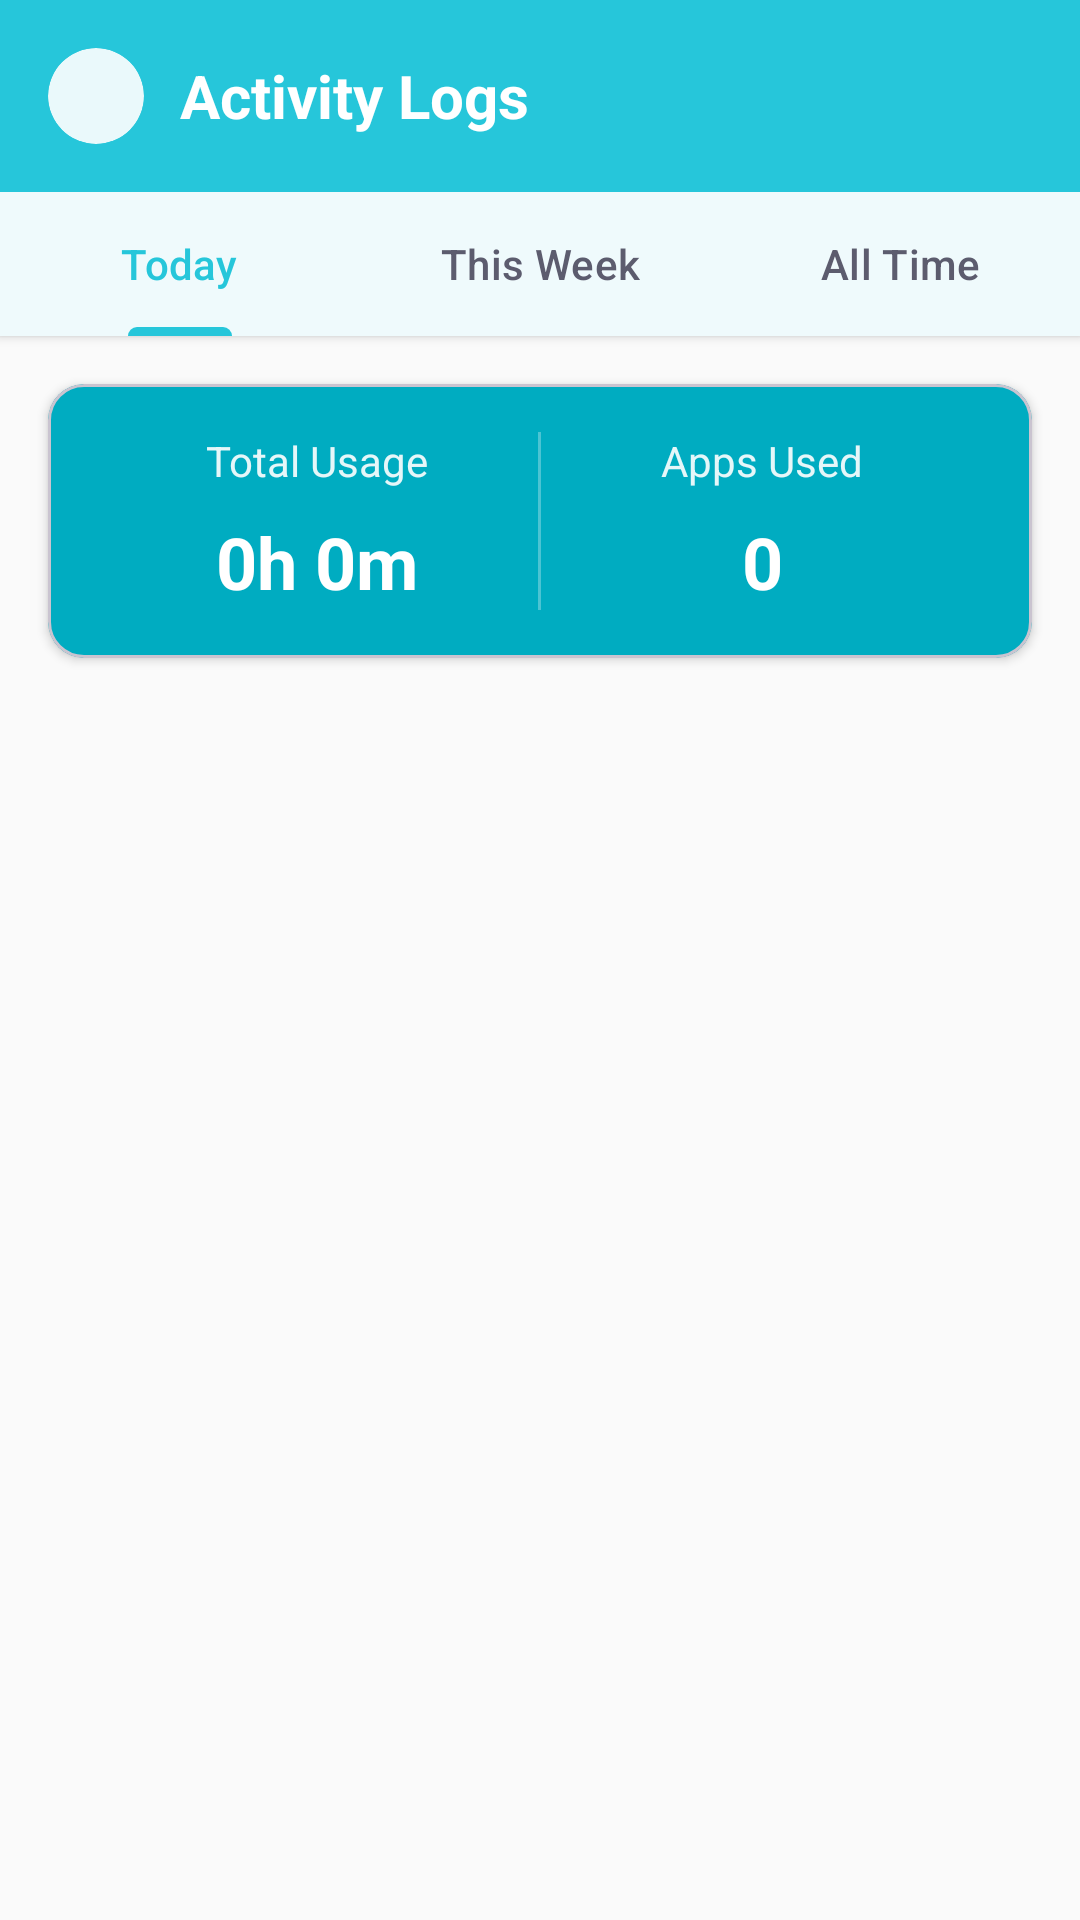

Here is an Android app screen rendered from its layout file. Give the layout XML and the strings, colors and styles it references.
<!-- AndroidManifest.xml: application theme Theme.SafeZone -->
<!-- res/layout/activity_activity_logs.xml -->
<?xml version="1.0" encoding="utf-8"?>
<LinearLayout xmlns:android="http://schemas.android.com/apk/res/android"
    xmlns:app="http://schemas.android.com/apk/res-auto"
    android:layout_width="match_parent"
    android:layout_height="match_parent"
    android:orientation="vertical"
    android:background="@color/background">

    
    <com.google.android.material.appbar.MaterialToolbar
        android:id="@+id/toolbar"
        android:layout_width="match_parent"
        android:layout_height="?attr/actionBarSize"
        android:background="@color/primary"
        android:elevation="4dp"
        app:navigationIcon="@drawable/ic_arrow_back"
        app:navigationIconTint="@color/toolbar_text"
        app:contentInsetStartWithNavigation="0dp"
        app:titleTextColor="@color/toolbar_text">

        <LinearLayout
            android:layout_width="wrap_content"
            android:layout_height="match_parent"
            android:orientation="horizontal"
            android:gravity="center_vertical"
            android:paddingStart="0dp"
            android:paddingEnd="0dp">

            <com.google.android.material.card.MaterialCardView
                android:layout_width="32dp"
                android:layout_height="32dp"
                app:cardCornerRadius="16dp"
                app:cardElevation="0dp"
                app:strokeWidth="0dp"
                app:cardBackgroundColor="@color/avatar_background">

                <ImageView
                    android:layout_width="24dp"
                    android:layout_height="24dp"
                    android:layout_gravity="center"
                    android:src="@drawable/logo2"
                    android:contentDescription="@string/app_name"
                    android:scaleType="fitCenter" />

            </com.google.android.material.card.MaterialCardView>

            <TextView
                android:layout_width="wrap_content"
                android:layout_height="wrap_content"
                android:layout_marginStart="12dp"
                android:text="@string/activity_logs"
                android:textColor="@color/toolbar_text"
                android:textSize="20sp"
                android:textStyle="bold" />

        </LinearLayout>

    </com.google.android.material.appbar.MaterialToolbar>

    
    <com.google.android.material.tabs.TabLayout
        android:id="@+id/tab_layout"
        android:layout_width="match_parent"
        android:layout_height="wrap_content"
        android:background="@color/surface"
        android:elevation="2dp"
        app:tabTextColor="@color/text_secondary"
        app:tabSelectedTextColor="@color/primary"
        app:tabIndicatorColor="@color/primary"
        app:tabMode="fixed">

        <com.google.android.material.tabs.TabItem
            android:layout_width="wrap_content"
            android:layout_height="wrap_content"
            android:text="@string/today" />

        <com.google.android.material.tabs.TabItem
            android:layout_width="wrap_content"
            android:layout_height="wrap_content"
            android:text="@string/this_week" />

        <com.google.android.material.tabs.TabItem
            android:layout_width="wrap_content"
            android:layout_height="wrap_content"
            android:text="@string/all_time" />

    </com.google.android.material.tabs.TabLayout>

    
    <com.google.android.material.card.MaterialCardView
        android:layout_width="match_parent"
        android:layout_height="wrap_content"
        android:layout_margin="16dp"
        app:cardCornerRadius="12dp"
        app:cardElevation="2dp"
        app:cardBackgroundColor="@color/secondary">

        <LinearLayout
            android:layout_width="match_parent"
            android:layout_height="wrap_content"
            android:orientation="horizontal"
            android:padding="16dp"
            android:weightSum="2">

            <LinearLayout
                android:layout_width="0dp"
                android:layout_height="wrap_content"
                android:layout_weight="1"
                android:orientation="vertical"
                android:gravity="center">

                <TextView
                    android:layout_width="wrap_content"
                    android:layout_height="wrap_content"
                    android:text="@string/total_usage"
                    android:textColor="@color/text_on_secondary"
                    android:textSize="14sp"
                    android:alpha="0.9" />

                <TextView
                    android:id="@+id/tv_total_time"
                    android:layout_width="wrap_content"
                    android:layout_height="wrap_content"
                    android:layout_marginTop="8dp"
                    android:text="0h 0m"
                    android:textColor="@color/text_on_secondary"
                    android:textSize="24sp"
                    android:textStyle="bold" />

            </LinearLayout>

            <View
                android:layout_width="1dp"
                android:layout_height="match_parent"
                android:background="@color/text_on_secondary"
                android:alpha="0.3" />

            <LinearLayout
                android:layout_width="0dp"
                android:layout_height="wrap_content"
                android:layout_weight="1"
                android:orientation="vertical"
                android:gravity="center">

                <TextView
                    android:layout_width="wrap_content"
                    android:layout_height="wrap_content"
                    android:text="@string/apps_used"
                    android:textColor="@color/text_on_secondary"
                    android:textSize="14sp"
                    android:alpha="0.9" />

                <TextView
                    android:id="@+id/tv_apps_count"
                    android:layout_width="wrap_content"
                    android:layout_height="wrap_content"
                    android:layout_marginTop="8dp"
                    android:text="0"
                    android:textColor="@color/text_on_secondary"
                    android:textSize="24sp"
                    android:textStyle="bold" />

            </LinearLayout>

        </LinearLayout>

    </com.google.android.material.card.MaterialCardView>

    
    <androidx.recyclerview.widget.RecyclerView
        android:id="@+id/recycler_activity_logs"
        android:layout_width="match_parent"
        android:layout_height="0dp"
        android:layout_weight="1"
        android:paddingStart="16dp"
        android:paddingEnd="16dp"
        android:clipToPadding="false" />

    
    <LinearLayout
        android:id="@+id/empty_state"
        android:layout_width="wrap_content"
        android:layout_height="0dp"
        android:layout_weight="1"
        android:layout_gravity="center"
        android:gravity="center"
        android:orientation="vertical"
        android:visibility="gone">

        <ImageView
            android:layout_width="120dp"
            android:layout_height="120dp"
            android:alpha="0.5"
            android:src="@drawable/ic_activity"
            android:contentDescription="@string/no_activity_yet" />

        <TextView
            android:layout_width="wrap_content"
            android:layout_height="wrap_content"
            android:layout_marginTop="16dp"
            android:text="@string/no_activity_yet"
            android:textColor="@color/text_secondary"
            android:textSize="18sp"
            android:textStyle="bold" />

    </LinearLayout>

    
    <ProgressBar
        android:id="@+id/progress_bar"
        android:layout_width="wrap_content"
        android:layout_height="wrap_content"
        android:layout_gravity="center"
        android:visibility="gone" />

</LinearLayout>
<!-- resources referenced by this layout -->
<resources>
  <color name="avatar_background">#FFFFFF</color>
  <color name="background">#FAFAFA</color>
  <color name="primary">#26C6DA</color>
  <color name="secondary">#00ACC1</color>
  <color name="surface">#FFFFFF</color>
  <color name="text_on_secondary">#FFFFFF</color>
  <color name="text_secondary">#5C5C6E</color>
  <color name="toolbar_text">#FFFFFF</color>
  <!-- drawable ic_activity (drawable) -->
  <vector xmlns:android="http://schemas.android.com/apk/res/android"
      android:width="24dp"
      android:height="24dp"
      android:viewportWidth="24"
      android:viewportHeight="24">
      <path
          android:fillColor="#000000"
          android:pathData="M19,3h-4.18C14.4,1.84 13.3,1 12,1c-1.3,0 -2.4,0.84 -2.82,2H5c-1.1,0 -2,0.9 -2,2v14c0,1.1 0.9,2 2,2h14c1.1,0 2,-0.9 2,-2V5c0,-1.1 -0.9,-2 -2,-2zM12,3c0.55,0 1,0.45 1,1s-0.45,1 -1,1 -1,-0.45 -1,-1 0.45,-1 1,-1zM14,17H7v-2h7v2zM17,13H7v-2h10v2zM17,9H7V7h10v2z"/>
  </vector>
  <string name="activity_logs">Activity Logs</string>
  <string name="all_time">All Time</string>
  <string name="app_name">Safe Zone</string>
  <string name="apps_used">Apps Used</string>
  <string name="no_activity_yet">No activity recorded yet</string>
  <string name="this_week">This Week</string>
  <string name="today">Today</string>
  <string name="total_usage">Total Usage</string>
  <style name="Theme.SafeZone" parent="Base.Theme.SafeZone" />
  <color name="primary_dark">#0097A7</color>
  <color name="primary_light">#80DEEA</color>
  <color name="text_on_primary">#FFFFFF</color>
  <color name="secondary_dark">#00838F</color>
  <color name="secondary_light">#4DD0E1</color>
  <color name="white">#FFFFFFFF</color>
  <color name="accent">#FF6B6B</color>
  <color name="error">#F44336</color>
  <color name="error_light">#FFEBEE</color>
  <color name="surface_variant">#F5F5F5</color>
  <color name="text_primary">#1A1A2E</color>
  <color name="nav_background">#FFFFFF</color>
  <color name="border">#E0E0E0</color>
  <color name="text_hint">#BDBDBD</color>
  <color name="ripple_light">#1A26C6DA</color>
</resources>
